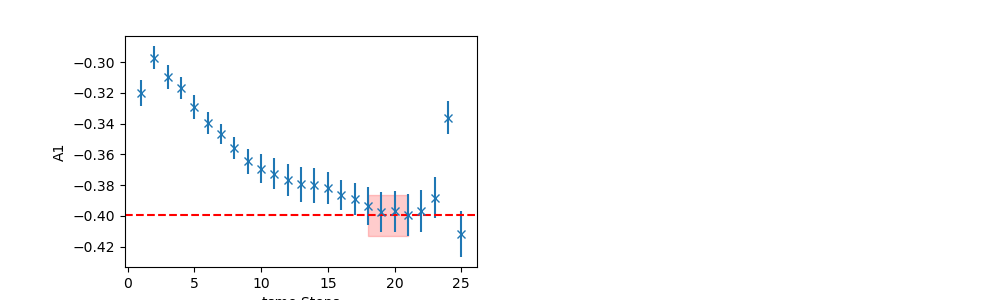

Data behind this chart, as committed beside it:
	EffectiveMass	Error	RegUp	RegLow
0	-0.3995	0.01334	22	18
